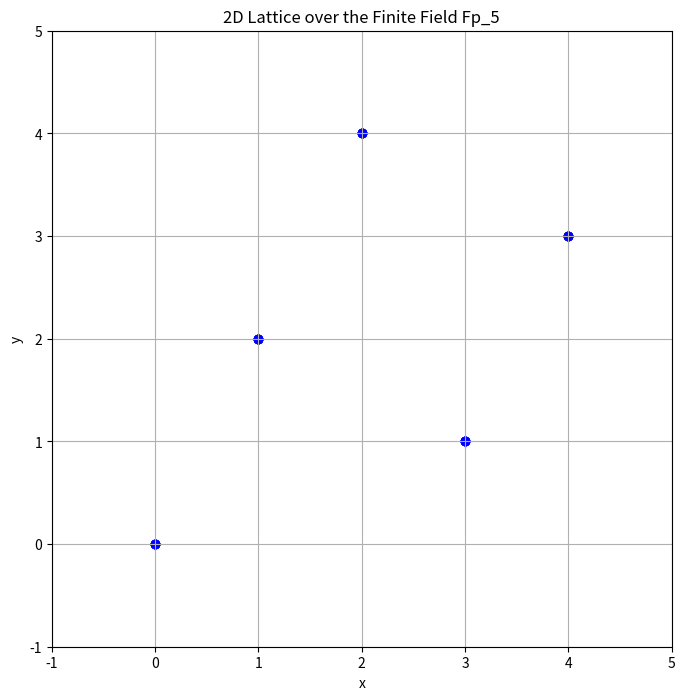

Reproduce this figure in Python.
import numpy as np
import matplotlib.pyplot as plt

 
# Define the basis vectors
basis_vectors = np.array([[1, 2], [0, 5]])

# Define the field size
p = 5

# Generate all points in the lattice over the field Fp_5
lattice_points = []
for i in range(p):
    for j in range(p):
        point = (i * basis_vectors[0] + j * basis_vectors[1]) % p
        lattice_points.append(point)

# Convert the list of lattice points to a numpy array for plotting
lattice_points = np.array(lattice_points)

# Plot the lattice points
plt.figure(figsize=(8, 8))
plt.scatter(lattice_points[:, 0], lattice_points[:, 1], color='blue')

# Set plot limits
plt.xlim(-1, p)
plt.ylim(-1, p)

# Set labels and title
plt.xlabel('x')
plt.ylabel('y')
plt.title('2D Lattice over the Finite Field Fp_5')

# Show grid
plt.grid(True)

# Display the plot
plt.show()
